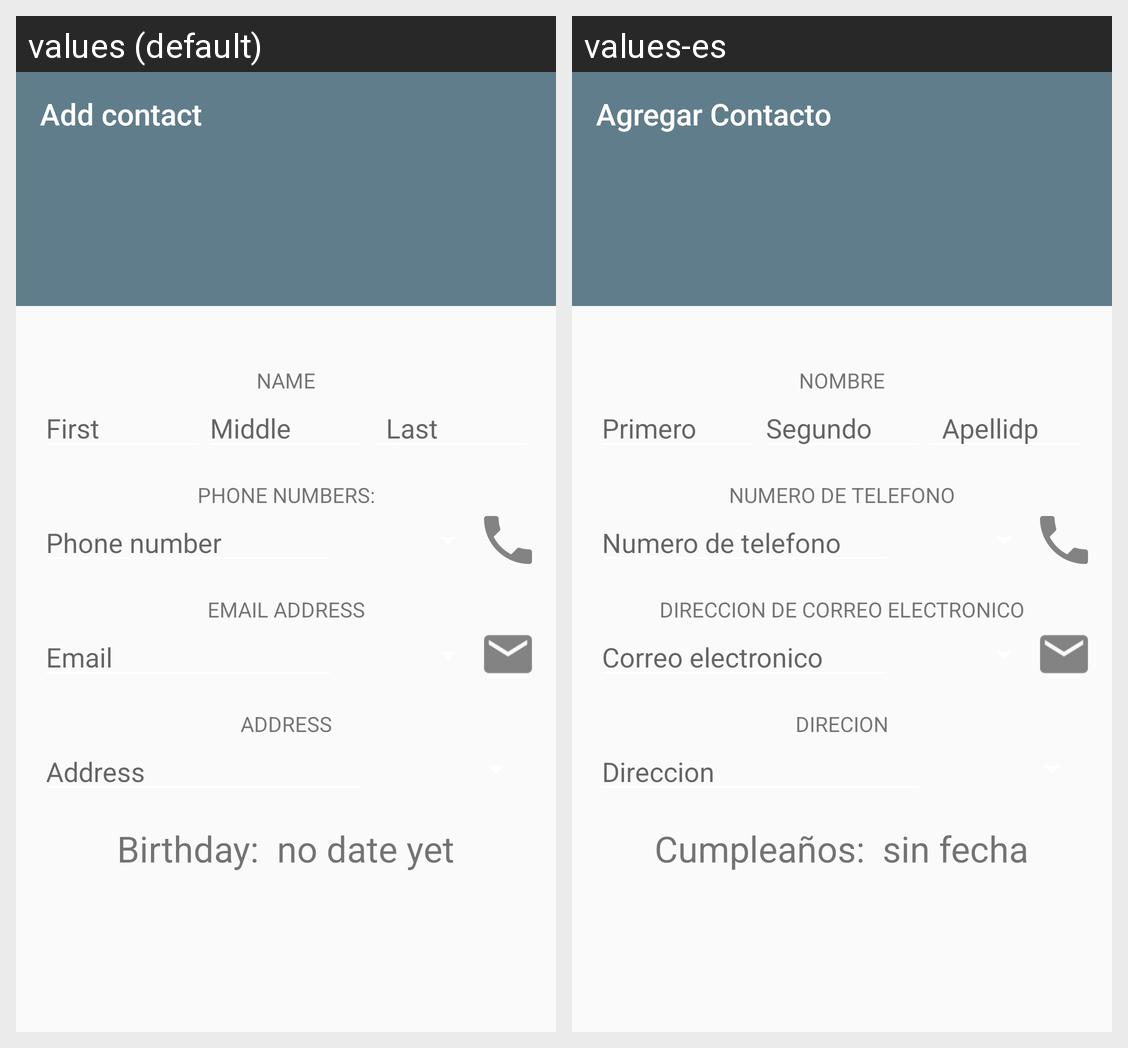

The same Android screen rendered under two of its app's locales, left to right. List the strings drawn on it with the default value and each locale's translation.
Android screen res/layout/activity_add_contact.xml rendered under 2 locales, left to right: values (default), values-es. Device: Nexus 5 (rendered at 1080×1920; each locale shown at half size, 540×960, under a caption strip naming it); theme AppTheme.
Strings drawn on this screen, with the default value and each locale's value (text and hints the layout hard-codes, and strings that could not be matched under every locale, appear in the picture but are not listed):

add_contact_activity_title
  values: Add contact
  values-es: Agregar Contacto

name_text
  values: Name
  values-es: Nombre

first_name_hint
  values: First
  values-es: Primero

middle_name_hint
  values: Middle
  values-es: Segundo

last_name_hint
  values: Last
  values-es: Apellidp

phone_numers_text
  values: PHONE NUMBERS:
  values-es: NUMERO DE TELEFONO

phone_number_hint
  values: Phone number
  values-es: Numero de telefono 

email_address_text
  values: Email address
  values-es: Direccion de correo electronico

email_hint
  values: Email
  values-es: Correo electronico

address_text_view
  values: ADDRESS
  values-es: DIRECION

address_hint
  values: Address
  values-es: Direccion

birthday_text
  values: Birthday:
  values-es: Cumpleaños:

no_date_yet_text
  values: no date yet
  values-es: sin fecha
